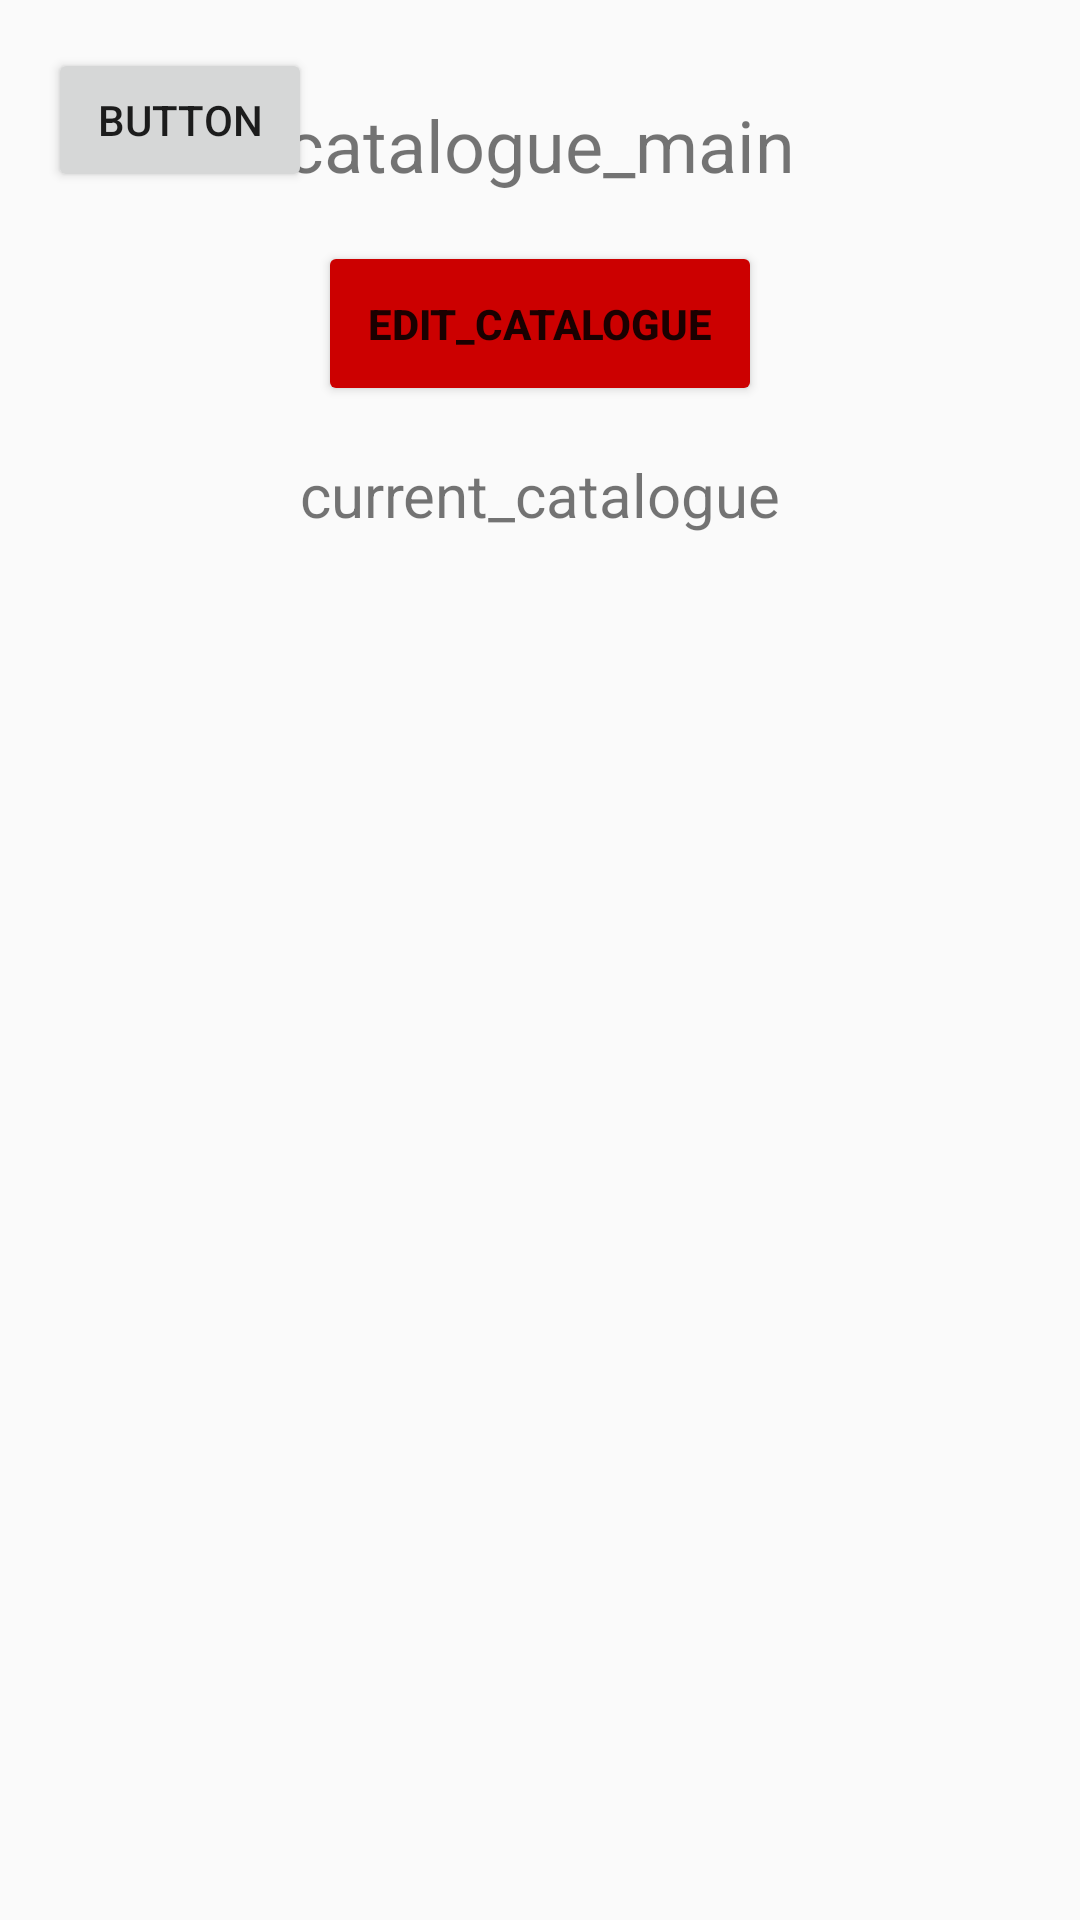

Android layout source for this screen:
<!-- AndroidManifest.xml: application theme Theme.MartinsAutoClinic -->
<!-- res/layout/activity_catalogue_main.xml -->
<?xml version="1.0" encoding="utf-8"?>
<FrameLayout xmlns:android="http://schemas.android.com/apk/res/android"
    xmlns:app="http://schemas.android.com/apk/res-auto"
    xmlns:tools="http://schemas.android.com/tools"
    android:layout_width="match_parent"
    android:layout_height="match_parent"
    tools:context=".CatalogueMain">

    
    <androidx.core.widget.NestedScrollView
        android:layout_width="match_parent"
        android:layout_height="match_parent"
        android:fillViewport="true">

        <LinearLayout
            android:layout_width="match_parent"
            android:layout_height="wrap_content"
            android:orientation="vertical">

            
            <androidx.constraintlayout.widget.ConstraintLayout
                android:layout_width="match_parent"
                android:layout_height="wrap_content"
                android:padding="16dp">

                <TextView
                    android:id="@+id/textViewTitle"
                    android:layout_width="wrap_content"
                    android:layout_height="wrap_content"
                    android:layout_marginTop="16dp"
                    android:text="catalogue_main"
                    android:textSize="24sp"
                    app:layout_constraintEnd_toEndOf="parent"
                    app:layout_constraintStart_toStartOf="parent"
                    app:layout_constraintTop_toTopOf="parent" />

                <Button
                    android:id="@+id/buttonEditCatalog"
                    android:layout_width="148dp"
                    android:layout_height="55dp"
                    android:layout_marginTop="16dp"
                    android:backgroundTint="@android:color/holo_red_dark"
                    android:text="edit_catalogue"
                    android:textStyle="bold"
                    app:layout_constraintEnd_toEndOf="parent"
                    app:layout_constraintStart_toStartOf="parent"
                    app:layout_constraintTop_toBottomOf="@id/textViewTitle" />

                <TextView
                    android:id="@+id/textViewSubtitle"
                    android:layout_width="wrap_content"
                    android:layout_height="wrap_content"
                    android:layout_marginTop="16dp"
                    android:text="current_catalogue"
                    android:textSize="20sp"
                    app:layout_constraintEnd_toEndOf="parent"
                    app:layout_constraintStart_toStartOf="parent"
                    app:layout_constraintTop_toBottomOf="@id/buttonEditCatalog" />

                <Button
                    android:id="@+id/dewefwewe"
                    android:layout_width="wrap_content"
                    android:layout_height="wrap_content"
                    android:text="Button"
                    tools:layout_editor_absoluteX="3dp"
                    tools:layout_editor_absoluteY="20dp" />
            </androidx.constraintlayout.widget.ConstraintLayout>

            
            <androidx.recyclerview.widget.RecyclerView
                android:id="@+id/RecyclerViewCurrent"
                android:layout_width="match_parent"
                android:layout_height="wrap_content"
                android:layout_marginTop="16dp"
                android:paddingHorizontal="16dp" />

        </LinearLayout>
    </androidx.core.widget.NestedScrollView>

    
    <FrameLayout
        android:id="@+id/loadingOverlay"
        android:layout_width="match_parent"
        android:layout_height="match_parent"
        android:visibility="gone"
        android:background="#80000000"
        android:clickable="true"
        android:focusable="true">

        <ProgressBar
            android:layout_width="wrap_content"
            android:layout_height="wrap_content"
            android:layout_gravity="center"
            android:indeterminate="true" />
    </FrameLayout>
</FrameLayout>
<!-- resources referenced by this layout -->
<resources>
  <style name="Theme.MartinsAutoClinic" parent="Base.Theme.MartinsAutoClinic" />
  <style name="Base.Theme.MartinsAutoClinic" parent="Theme.AppCompat.DayNight.NoActionBar">
          
          
      </style>
</resources>
